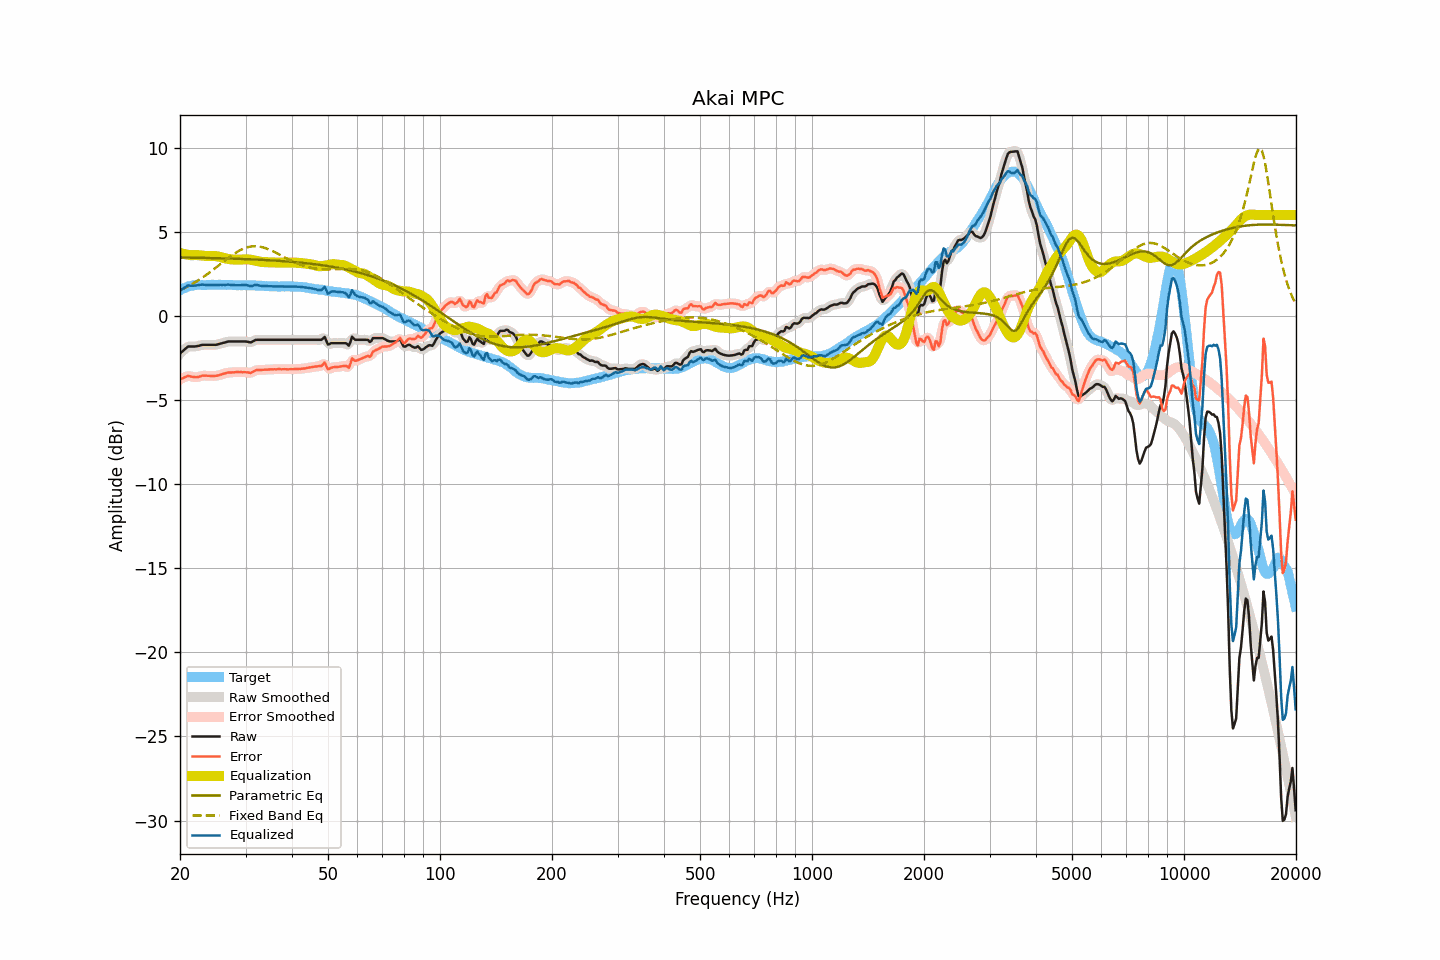

Source data for this figure (header and first rows):
frequency, raw, smoothed, error, error_smoothed, equalization, parametric_eq, fixed_band_eq, equalized_raw, equalized_smoothed, target
20.00, -2.24, -2.25, -3.77, -3.78, 3.74, 3.47, 1.52, 1.50, 1.49, 1.53
20.20, -2.15, -2.15, -3.73, -3.73, 3.71, 3.47, 1.56, 1.56, 1.56, 1.58
20.40, -2.07, -2.06, -3.70, -3.68, 3.69, 3.47, 1.61, 1.62, 1.63, 1.63
20.61, -1.98, -1.98, -3.64, -3.64, 3.67, 3.47, 1.66, 1.68, 1.69, 1.66
20.81, -1.90, -1.90, -3.61, -3.60, 3.65, 3.47, 1.71, 1.75, 1.75, 1.71
21.02, -1.82, -1.84, -3.57, -3.58, 3.63, 3.46, 1.76, 1.81, 1.79, 1.75
21.23, -1.82, -1.82, -3.59, -3.59, 3.62, 3.46, 1.81, 1.80, 1.80, 1.77
21.44, -1.82, -1.81, -3.61, -3.60, 3.61, 3.46, 1.86, 1.79, 1.79, 1.79
21.66, -1.82, -1.82, -3.63, -3.63, 3.61, 3.46, 1.92, 1.79, 1.79, 1.81
21.87, -1.82, -1.82, -3.64, -3.64, 3.61, 3.46, 1.97, 1.79, 1.80, 1.82
22.09, -1.81, -1.81, -3.65, -3.64, 3.61, 3.46, 2.03, 1.80, 1.80, 1.83
22.31, -1.79, -1.79, -3.63, -3.63, 3.61, 3.45, 2.09, 1.82, 1.82, 1.84
22.54, -1.77, -1.77, -3.61, -3.61, 3.60, 3.45, 2.15, 1.83, 1.84, 1.84
22.76, -1.74, -1.74, -3.58, -3.58, 3.59, 3.45, 2.22, 1.85, 1.85, 1.84
22.99, -1.72, -1.73, -3.55, -3.56, 3.58, 3.45, 2.28, 1.86, 1.85, 1.83
23.22, -1.72, -1.72, -3.55, -3.55, 3.57, 3.45, 2.35, 1.85, 1.85, 1.83
23.45, -1.72, -1.72, -3.55, -3.55, 3.56, 3.44, 2.41, 1.84, 1.84, 1.83
23.69, -1.72, -1.72, -3.56, -3.56, 3.56, 3.44, 2.48, 1.84, 1.84, 1.84
23.92, -1.72, -1.72, -3.56, -3.56, 3.56, 3.44, 2.55, 1.84, 1.84, 1.84
24.16, -1.72, -1.72, -3.57, -3.57, 3.56, 3.44, 2.62, 1.84, 1.84, 1.85
24.40, -1.72, -1.72, -3.58, -3.57, 3.57, 3.44, 2.69, 1.85, 1.85, 1.86
24.65, -1.72, -1.72, -3.57, -3.57, 3.57, 3.43, 2.77, 1.84, 1.84, 1.85
24.89, -1.72, -1.72, -3.57, -3.57, 3.56, 3.43, 2.84, 1.84, 1.84, 1.85
25.14, -1.71, -1.70, -3.55, -3.55, 3.54, 3.43, 2.92, 1.83, 1.84, 1.84
25.39, -1.68, -1.68, -3.53, -3.53, 3.52, 3.43, 2.99, 1.84, 1.84, 1.85
25.65, -1.65, -1.66, -3.50, -3.50, 3.50, 3.42, 3.07, 1.85, 1.84, 1.85
25.91, -1.63, -1.63, -3.47, -3.47, 3.47, 3.42, 3.14, 1.84, 1.85, 1.84
26.16, -1.60, -1.60, -3.44, -3.44, 3.45, 3.42, 3.22, 1.85, 1.84, 1.84
26.43, -1.58, -1.58, -3.42, -3.41, 3.42, 3.42, 3.29, 1.84, 1.85, 1.84
26.69, -1.55, -1.55, -3.39, -3.39, 3.40, 3.41, 3.37, 1.85, 1.85, 1.84
26.96, -1.52, -1.53, -3.37, -3.37, 3.38, 3.41, 3.44, 1.86, 1.85, 1.85
27.23, -1.52, -1.52, -3.37, -3.36, 3.37, 3.41, 3.51, 1.85, 1.85, 1.85
27.50, -1.52, -1.52, -3.36, -3.36, 3.36, 3.40, 3.58, 1.84, 1.84, 1.84
27.77, -1.52, -1.52, -3.35, -3.36, 3.35, 3.40, 3.64, 1.83, 1.83, 1.83
28.05, -1.52, -1.52, -3.35, -3.35, 3.35, 3.40, 3.71, 1.82, 1.82, 1.83
28.33, -1.52, -1.52, -3.34, -3.34, 3.34, 3.39, 3.77, 1.82, 1.82, 1.82
28.62, -1.52, -1.52, -3.34, -3.34, 3.34, 3.39, 3.83, 1.82, 1.82, 1.82
28.90, -1.52, -1.52, -3.35, -3.34, 3.34, 3.39, 3.88, 1.82, 1.82, 1.83
29.19, -1.52, -1.52, -3.34, -3.34, 3.35, 3.38, 3.93, 1.83, 1.83, 1.81
29.48, -1.52, -1.52, -3.35, -3.34, 3.35, 3.38, 3.97, 1.83, 1.83, 1.83
29.78, -1.52, -1.52, -3.34, -3.35, 3.36, 3.38, 4.02, 1.84, 1.84, 1.82
30.08, -1.52, -1.53, -3.35, -3.35, 3.36, 3.37, 4.05, 1.84, 1.84, 1.83
30.38, -1.54, -1.55, -3.36, -3.37, 3.36, 3.37, 4.08, 1.82, 1.81, 1.82
30.68, -1.56, -1.56, -3.38, -3.38, 3.35, 3.37, 4.10, 1.79, 1.79, 1.82
30.99, -1.58, -1.56, -3.39, -3.37, 3.34, 3.36, 4.12, 1.76, 1.78, 1.81
31.30, -1.53, -1.53, -3.34, -3.34, 3.32, 3.36, 4.13, 1.79, 1.79, 1.81
31.61, -1.48, -1.49, -3.29, -3.29, 3.30, 3.35, 4.14, 1.82, 1.81, 1.81
31.93, -1.43, -1.44, -3.24, -3.25, 3.28, 3.35, 4.14, 1.84, 1.83, 1.81
32.24, -1.42, -1.42, -3.21, -3.22, 3.25, 3.34, 4.13, 1.83, 1.83, 1.79
32.57, -1.42, -1.42, -3.22, -3.21, 3.23, 3.34, 4.12, 1.81, 1.81, 1.80
32.89, -1.42, -1.42, -3.22, -3.21, 3.21, 3.33, 4.11, 1.79, 1.79, 1.80
33.22, -1.42, -1.42, -3.21, -3.21, 3.20, 3.33, 4.09, 1.78, 1.78, 1.79
33.55, -1.42, -1.42, -3.20, -3.20, 3.19, 3.33, 4.06, 1.77, 1.77, 1.78
33.89, -1.42, -1.42, -3.19, -3.20, 3.19, 3.32, 4.03, 1.77, 1.77, 1.77
34.23, -1.42, -1.42, -3.20, -3.19, 3.19, 3.31, 4.00, 1.77, 1.77, 1.78
34.57, -1.42, -1.42, -3.19, -3.19, 3.19, 3.31, 3.96, 1.77, 1.77, 1.76
34.92, -1.42, -1.42, -3.18, -3.18, 3.18, 3.30, 3.92, 1.76, 1.76, 1.76
35.27, -1.42, -1.42, -3.18, -3.18, 3.18, 3.30, 3.88, 1.76, 1.76, 1.76
35.62, -1.42, -1.42, -3.18, -3.18, 3.18, 3.29, 3.83, 1.75, 1.75, 1.75
35.97, -1.42, -1.42, -3.17, -3.17, 3.17, 3.29, 3.78, 1.75, 1.75, 1.75
... 635 more rows
